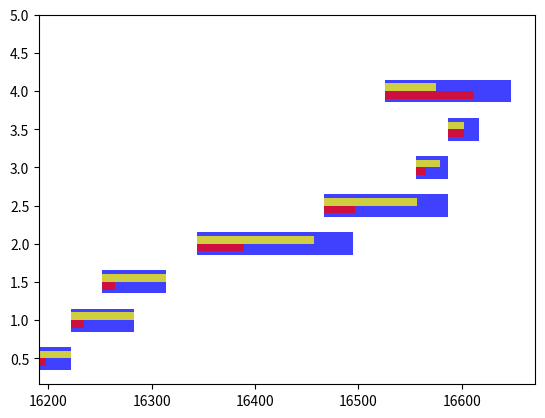

The matplotlib source for this figure: (Note: this script raises an exception after producing the figure.)
#!/usr/bin/env python3

import datetime as dt
import matplotlib.pyplot as plt
import matplotlib.font_manager as font_manager
import matplotlib.dates
from matplotlib.dates import MONTHLY, DateFormatter, rrulewrapper, RRuleLocator

from pylab import *

def create_date(month,year):
    """Creates the date"""

    date = dt.datetime(int(year), int(month), 1)
    mdate = matplotlib.dates.date2num(date)

    return mdate

# Data
pos = arange(0.5,5.5,0.5)

ylabels = []
ylabels.append('Hardware Design & Review')
ylabels.append('Hardware Construction')
ylabels.append('Integrate and Test Laser Source')
ylabels.append('Objective #1')
ylabels.append('Objective #2')
ylabels.append('Present at ASMS')
ylabels.append('Present Data at Gordon Conference')
ylabels.append('Manuscripts and Final Report')

effort = []
effort.append([0.2, 1.0])
effort.append([0.2, 1.0])
effort.append([0.2, 1.0])
effort.append([0.3, 0.75])
effort.append([0.25, 0.75])
effort.append([0.3, 0.75])
effort.append([0.5, 0.5])
effort.append([0.7, 0.4])

customDates = []
customDates.append([create_date(5,2014),create_date(6,2014)])
customDates.append([create_date(6,2014),create_date(8,2014),create_date(8,2014)])
customDates.append([create_date(7,2014),create_date(9,2014),create_date(9,2014)])
customDates.append([create_date(10,2014),create_date(3,2015),create_date(3,2015)])
customDates.append([create_date(2,2015),create_date(6,2015),create_date(6,2015)])
customDates.append([create_date(5,2015),create_date(6,2015),create_date(6,2015)])
customDates.append([create_date(6,2015),create_date(7,2015),create_date(7,2015)])
customDates.append([create_date(4,2015),create_date(8,2015),create_date(8,2015)])

task_dates = {}
for i,task in enumerate(ylabels):
    task_dates[task] = customDates[i]
    # task_dates['Climatology'] = [create_date(5,2014),create_date(6,2014),create_date(10,2013)]
    # task_dates['Structure'] = [create_date(10,2013),create_date(3,2014),create_date(5,2014)]
    # task_dates['Impacts'] = [create_date(5,2014),create_date(12,2014),create_date(2,2015)]
    # task_dates['Thesis'] = [create_date(2,2015),create_date(5,2015)]

    # Initialise plot

fig = plt.figure()
# ax = fig.add_axes([0.15,0.2,0.75,0.3]) #[left,bottom,width,height]
ax = fig.add_subplot(111)

# Plot the data

start_date,end_date = task_dates[ylabels[0]]
ax.barh(0.5, end_date - start_date, left=start_date, height=0.3, align='center', color='blue', alpha = 0.75)
ax.barh(0.45, (end_date - start_date)*effort[0][0], left=start_date, height=0.1, align='center', color='red', alpha = 0.75, label = "PI Effort")
ax.barh(0.55, (end_date - start_date)*effort[0][1], left=start_date, height=0.1, align='center', color='yellow', alpha = 0.75, label = "Student Effort")


for i in range(0,len(ylabels)-1):
    labels = ['Analysis','Reporting'] if i == 1 else [None,None]
    start_date,mid_date,end_date = task_dates[ylabels[i+1]]
    piEffort, studentEffort = effort[i+1]
    ax.barh((i*0.5)+1.0, mid_date - start_date, left=start_date, height=0.3, align='center', color='blue', alpha = 0.75)
    ax.barh((i*0.5)+1.0-0.05, (mid_date - start_date)*piEffort, left=start_date, height=0.1, align='center', color='red', alpha = 0.75)
    ax.barh((i*0.5)+1.0+0.05, (mid_date - start_date)*studentEffort, left=start_date, height=0.1, align='center', color='yellow', alpha = 0.75)
    # ax.barh((i*0.5)+1.0, end_date - mid_date, left=mid_date, height=0.3, align='center',label=labels[1], color='yellow')

# Format the y-axis

locsy, labelsy = yticks(pos,ylabels)
plt.setp(labelsy, fontsize = 14)

# Format the x-axis

ax.axis('tight')
ax.set_ylim(ymin = -0.1, ymax = 4.5)
ax.grid(color = 'g', linestyle = ':')

ax.xaxis_date() #Tell matplotlib that these are dates...

rule = rrulewrapper(MONTHLY, interval=1)
loc = RRuleLocator(rule)
formatter = DateFormatter("%b '%y")

ax.xaxis.set_major_locator(loc)
ax.xaxis.set_major_formatter(formatter)
labelsx = ax.get_xticklabels()
plt.setp(labelsx, rotation=30, fontsize=12)

# Format the legend

font = font_manager.FontProperties(size='small')
ax.legend(loc=1,prop=font)

# Finish up
ax.invert_yaxis()
fig.autofmt_xdate()
#plt.savefig('gantt.svg')
plt.show()
